Run: headless pygame with SDL's dummy video driver; simulated clock (each Clock.tick advances the game by its frame time, no real sleeping); random seed 0; keys injected as events and as key.get_pressed() state; no mouse input.
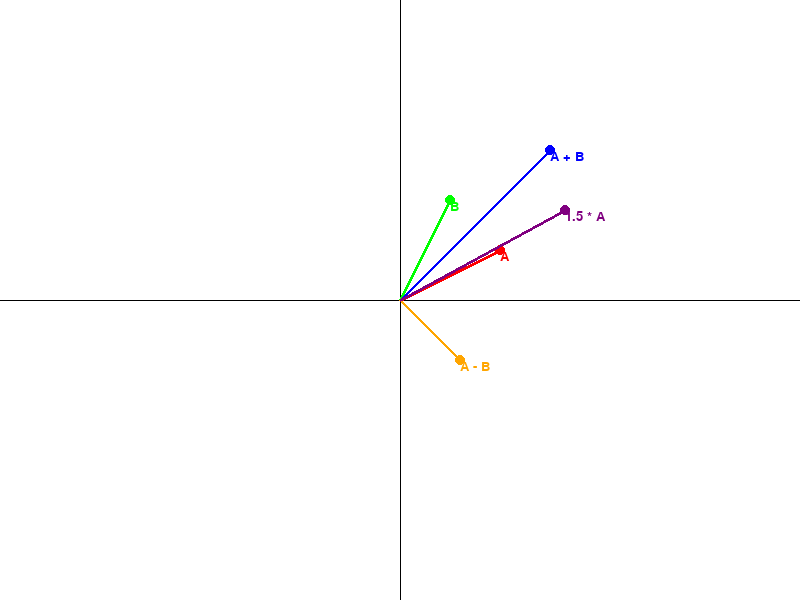
Frame 1 of 4 · flips 1–60 · no input
Frame 2 of 4 · flips 61–180 · tapped SPACE, RETURN · held RIGHT (→), D · screen unchanged from frame 1, image omitted
Frame 3 of 4 · flips 181–300 · held DOWN (↓), S · screen unchanged from frame 2, image omitted
Frame 4 of 4 · flips 301–420 · held LEFT (←), A, UP (↑), W · screen unchanged from frame 3, image omitted

The pygame program that drew these frames:

import pygame
import sys

pygame.init()

WIDTH, HEIGHT = 800, 600
screen = pygame.display.set_mode((WIDTH, HEIGHT))
pygame.display.set_caption("Vector Visualization")

WHITE = (255, 255, 255)
RED   = (255, 0, 0)
GREEN = (0, 255, 0)
BLUE  = (0, 0, 255)
ORANGE = (255, 165, 0)
PURPLE = (128, 0, 128)
BLACK = (0, 0, 0)

origin = (WIDTH // 2, HEIGHT // 2)

A = pygame.math.Vector2(100, -50)
B = pygame.math.Vector2(50, -100)
scalar = 1.5

font = pygame.font.SysFont("Arial", 20)

def draw_vector(v, color, label, offset=(0, 0)):
    end_pos = (origin[0] + v.x + offset[0], origin[1] + v.y + offset[1])
    pygame.draw.line(screen, color, origin, end_pos, 3)
    pygame.draw.circle(screen, color, end_pos, 5)
    text = font.render(label, True, color)
    screen.blit(text, end_pos)

running = True
while running:
    screen.fill(WHITE)

    for event in pygame.event.get():
        if event.type == pygame.QUIT:
            running = False

    pygame.draw.line(screen, BLACK, (0, HEIGHT//2), (WIDTH, HEIGHT//2), 1)
    pygame.draw.line(screen, BLACK, (WIDTH//2, 0), (WIDTH//2, HEIGHT), 1)

    C = A + B
    D = A - B
    E = A * scalar

    draw_vector(A, RED, "A")
    draw_vector(B, GREEN, "B")
    draw_vector(C, BLUE, "A + B")
    draw_vector(D, ORANGE, "A - B", offset=(10, 10))
    draw_vector(E, PURPLE, "1.5 * A", offset=(15, -15))

    pygame.display.flip()
    pygame.time.Clock().tick(60)

pygame.quit()
sys.exit()
